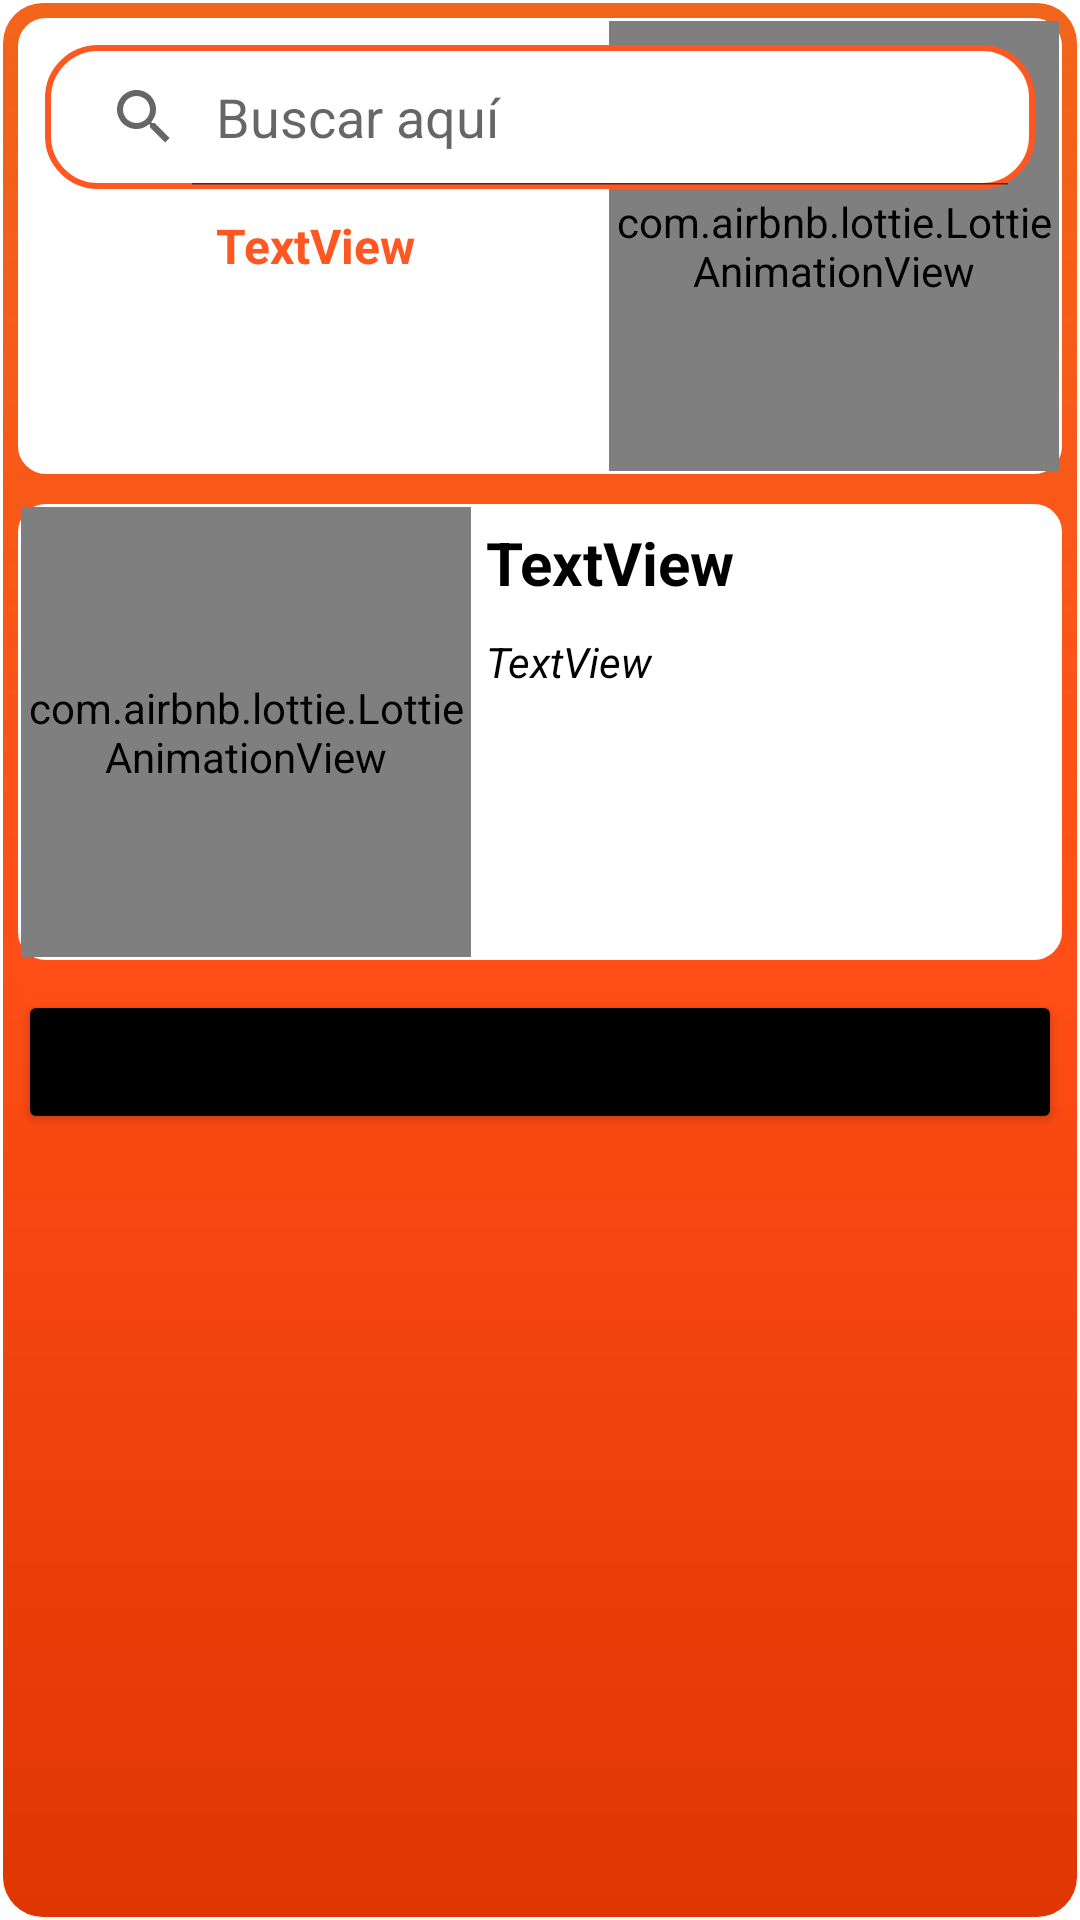

Produce the Android XML layout that renders to this screen, including the resource entries it uses.
<!-- AndroidManifest.xml: application theme Theme.MonsheepPractica -->
<!-- res/layout/fragment_perfil.xml -->
<?xml version="1.0" encoding="utf-8"?>
<RelativeLayout xmlns:android="http://schemas.android.com/apk/res/android"
    xmlns:app="http://schemas.android.com/apk/res-auto"
    xmlns:tools="http://schemas.android.com/tools"
    android:layout_width="match_parent"
    android:layout_height="match_parent"
    tools:context=".fragments.PerfilFragment">

    <LinearLayout
        android:id="@+id/linear"
        android:layout_width="match_parent"
        android:layout_height="match_parent"
        android:background="@drawable/degradadofondoorange"
        android:orientation="vertical"
        android:visibility="visible">

        <LinearLayout
            android:layout_width="match_parent"
            android:layout_height="wrap_content"
            android:layout_margin="5dp"
            android:background="@drawable/marcolistview"
            android:orientation="horizontal">

            <TextView
                android:id="@+id/tvDescsPer"
                android:layout_width="200dp"
                android:layout_height="wrap_content"
                android:layout_gravity="center"
                android:layout_weight="1"
                android:text="TextView"
                android:textAlignment="center"
                android:textColor="#FF5722"
                android:textSize="16sp"
                android:textStyle="bold" />

            <com.airbnb.lottie.LottieAnimationView
                android:id="@+id/animation_view"
                android:layout_width="150dp"
                android:layout_height="150dp"
                android:layout_gravity="center"
                app:layout_constraintEnd_toEndOf="parent"
                app:layout_constraintTop_toTopOf="parent"
                app:lottie_autoPlay="true"
                app:lottie_loop="true"
                app:lottie_rawRes="@raw/hello" />

        </LinearLayout>

        <LinearLayout
            android:layout_width="match_parent"
            android:layout_height="wrap_content"
            android:layout_margin="5dp"
            android:background="@drawable/marcolistview"
            android:orientation="horizontal">

            <com.airbnb.lottie.LottieAnimationView
                android:id="@+id/animation_view2"
                android:layout_width="150dp"
                android:layout_height="150dp"
                android:layout_gravity="center"
                app:layout_constraintEnd_toEndOf="parent"
                app:layout_constraintTop_toTopOf="parent"
                app:lottie_autoPlay="true"
                app:lottie_loop="true"
                app:lottie_rawRes="@raw/megaphone" />

            <LinearLayout
                android:layout_width="match_parent"
                android:layout_height="wrap_content"
                android:orientation="vertical">

                <TextView
                    android:id="@+id/tvDescPerfil2"
                    android:layout_width="match_parent"
                    android:layout_height="wrap_content"
                    android:layout_gravity="center"
                    android:layout_margin="5dp"
                    android:text="TextView"
                    android:textColor="#000000"
                    android:textSize="20sp"
                    android:textStyle="bold" />

                <TextView
                    android:id="@+id/tvDescPerfil3"
                    android:layout_width="match_parent"
                    android:layout_height="wrap_content"
                    android:layout_margin="5dp"
                    android:text="TextView"
                    android:textColor="#000000"
                    android:textStyle="italic" />

            </LinearLayout>

        </LinearLayout>

        <Button
            android:id="@+id/btnunirme"
            android:layout_width="match_parent"
            android:layout_height="wrap_content"
            android:layout_margin="5dp"
            android:backgroundTint="@color/black"
            android:text="Quiero Unirme"
            app:cornerRadius="10dp"
            app:strokeColor="#FDFDFD"
            app:strokeWidth="2dp" />


    </LinearLayout>

    <LinearLayout
        android:layout_width="match_parent"
        android:layout_height="match_parent"
        android:layout_marginStart="10dp"
        android:layout_marginTop="10dp"
        android:layout_marginEnd="10dp"
        android:layout_marginBottom="10dp"
        android:orientation="vertical">

        <SearchView
            android:id="@+id/txtBuscar"
            android:layout_width="match_parent"
            android:layout_height="wrap_content"
            android:layout_gravity="center"
            android:layout_margin="5dp"
            android:background="@drawable/marcologin"
            android:iconifiedByDefault="false"
            android:queryHint="Buscar aquí" />

        <ListView
            android:id="@+id/lvListaPerfilUser"
            android:layout_width="match_parent"
            android:layout_height="match_parent"
            android:layout_margin="15dp" >

        </ListView>

    </LinearLayout>

</RelativeLayout>
<!-- resources referenced by this layout -->
<resources>
  <!-- drawable degradadofondoorange (drawable) -->
  <?xml version="1.0" encoding="utf-8"?>
  <shape
      xmlns:android="http://schemas.android.com/apk/res/android">
  
  
      <solid android:color="#ffffff"/>
  
      <stroke android:width="2dp"
          android:color="#00FFFFFF" >
  
      </stroke>
       <gradient
       android:startColor="#F1651A"
        android:centerColor="#E8FF3C00"
       android:endColor="#DF3602"
       android:angle="270" />
       <padding android:left="1dp"
           android:top="1dp"
           android:right="1dp"
           android:bottom="1dp"/>
  
      <corners android:radius="40px"/>
  </shape>
  <!-- drawable marcolistview (drawable) -->
  <?xml version="1.0" encoding="utf-8"?>
  <shape
      xmlns:android="http://schemas.android.com/apk/res/android">
  
  
  
  
      <stroke android:width="2dp"
          android:color="#FFFFFF" >
  
      </stroke>
      <gradient
          android:startColor="#FFFFFF"
          android:centerColor="#FFFFFF"
          android:endColor="#FFFFFF"
          android:angle="270" />
      <padding android:left="1dp"
          android:top="1dp"
          android:right="1dp"
          android:bottom="1dp"/>
  
      <corners android:radius="25px"/>
  </shape>
  <!-- drawable marcologin (drawable) -->
  <?xml version="1.0" encoding="utf-8"?>
  <shape
      xmlns:android="http://schemas.android.com/apk/res/android">
  
  
  
  
      <stroke android:width="2dp"
          android:color="#FF5722" >
  
      </stroke>
       <gradient
          android:startColor="#FFFFFF"
          android:centerColor="#FFFFFF"
          android:endColor="#FFFFFF"
          android:angle="270" />
      <padding android:left="1dp"
          android:top="1dp"
          android:right="1dp"
          android:bottom="1dp"/>
  
      <corners android:radius="50px"/>
  </shape>
  <style name="Theme.MonsheepPractica" parent="Theme.MaterialComponents.DayNight.DarkActionBar">
          
          <item name="colorPrimary">#F23E0C</item>
          <item name="colorPrimaryVariant">#DB4819</item>
          <item name="colorOnPrimary">@color/white</item>
          
          <item name="colorSecondary">@color/teal_200</item>
          <item name="colorSecondaryVariant">@color/teal_700</item>
          <item name="colorOnSecondary">@color/black</item>
          
          <item name="android:statusBarColor" tools:targetApi="l">?attr/colorPrimaryVariant</item>
          
      </style>
  <!-- not gathered from this repository: default colours our renderer supplied (Android Studio template values) -->
  <color name="teal_200">#FF03DAC5</color>
  <color name="teal_700">#FF018786</color>
  <color name="black">#FF000000</color>
  <color name="white">#FFFFFFFF</color>
</resources>
